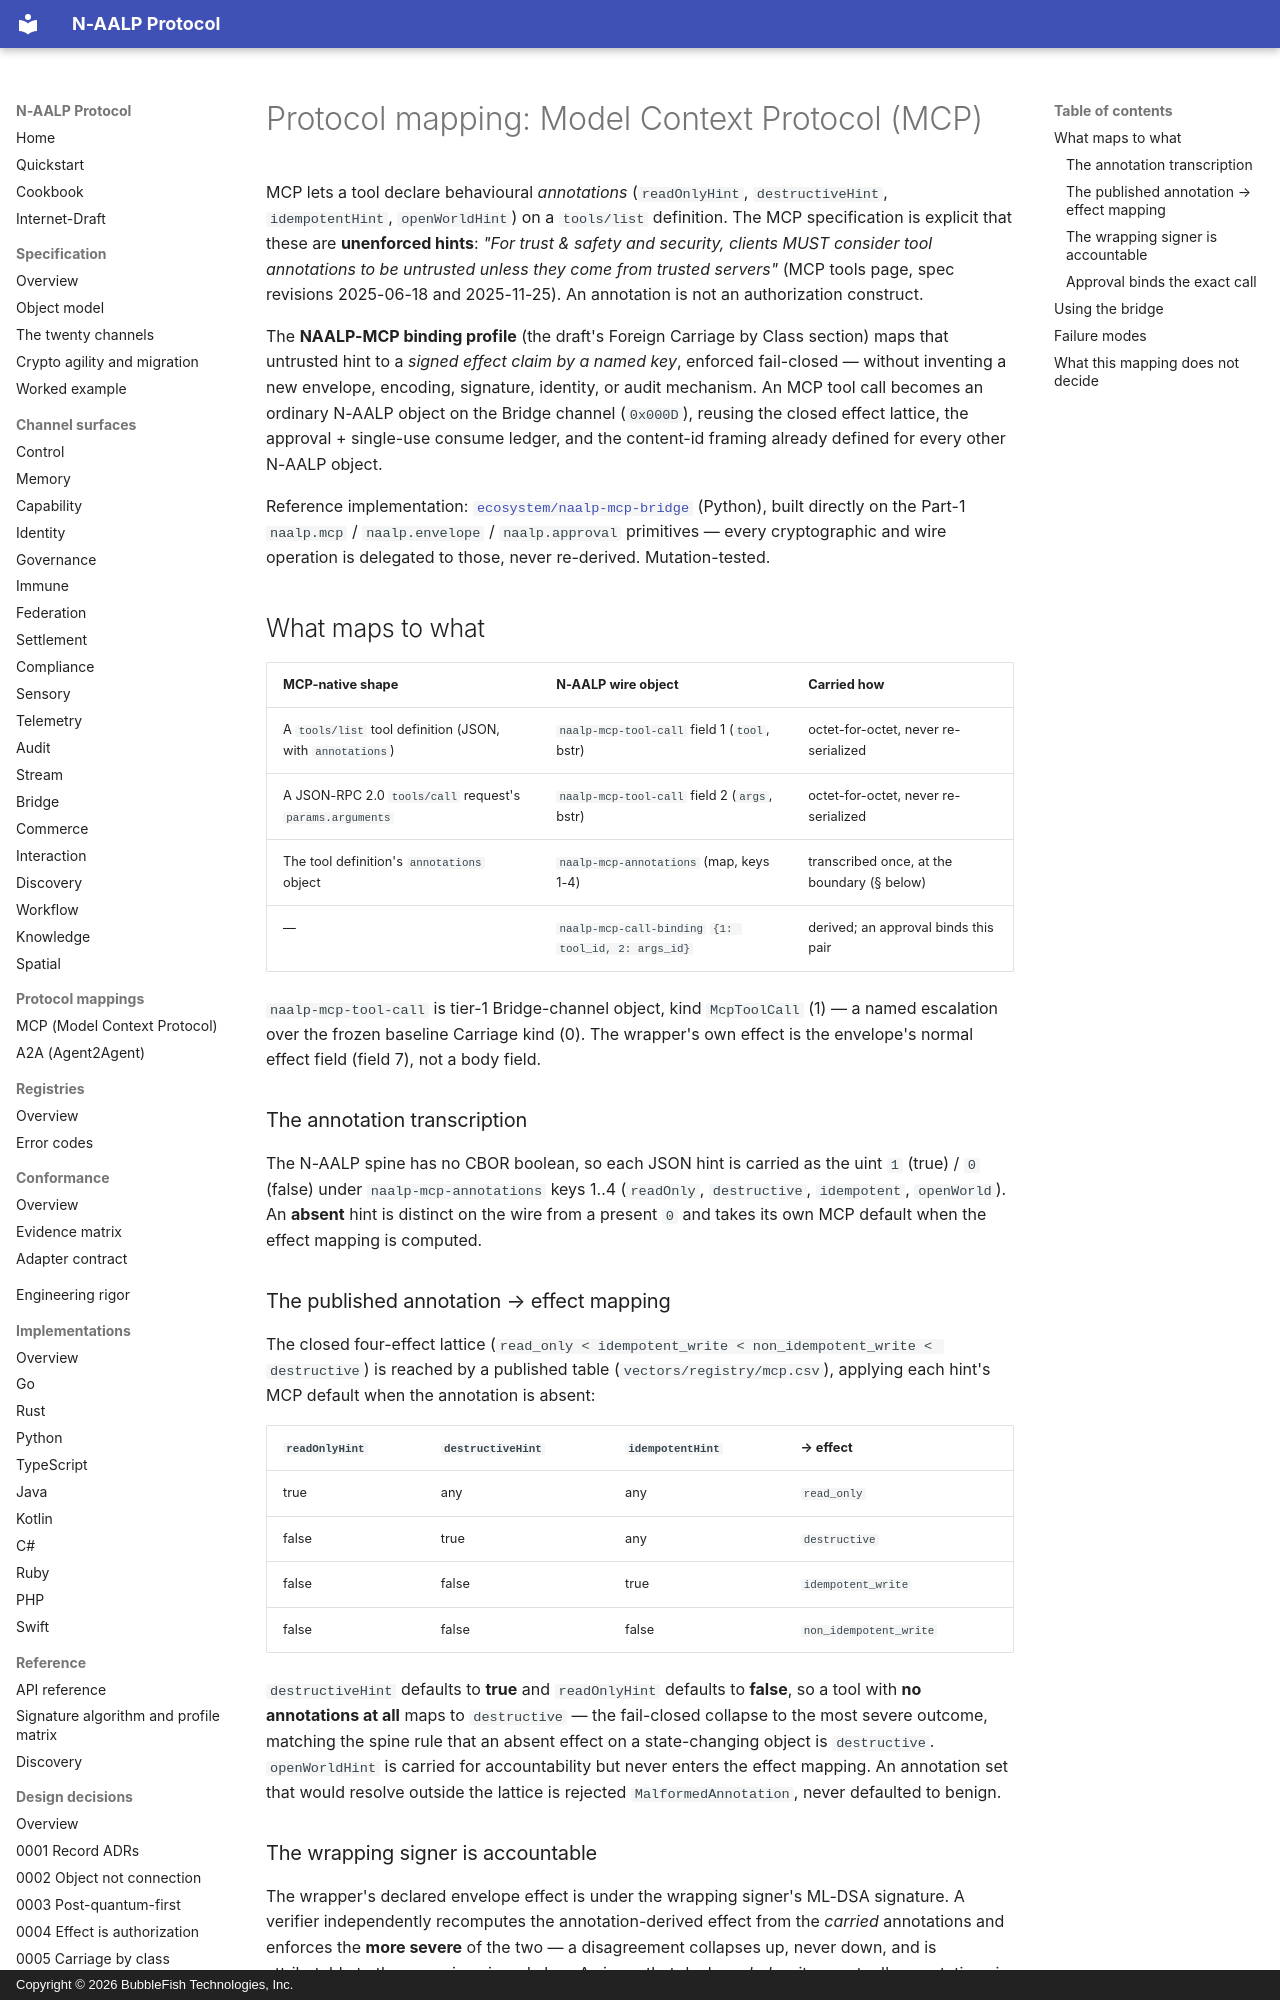

repository: bubblefish-tech/naalp_protocol · page: mappings/mcp/index.html · generator: mkdocs · copyright: Copyright © 2026 BubbleFish Technologies, Inc.

<!-- Copyright (c) 2026 BubbleFish Technologies, Inc. Apache-2.0. -->

# Protocol mapping: Model Context Protocol (MCP)

MCP lets a tool declare behavioural *annotations* (`readOnlyHint`, `destructiveHint`,
`idempotentHint`, `openWorldHint`) on a `tools/list` definition. The MCP specification is explicit
that these are **unenforced hints**: *"For trust & safety and security, clients MUST consider tool
annotations to be untrusted unless they come from trusted servers"* (MCP tools page, spec revisions
2025-06-18 and 2025-11-25). An annotation is not an authorization construct.

The **NAALP-MCP binding profile** (the draft's Foreign Carriage by Class section) maps that untrusted hint to a *signed effect claim
by a named key*, enforced fail-closed — without inventing a new envelope, encoding, signature,
identity, or audit mechanism. An MCP tool call becomes an ordinary N-AALP object on the Bridge
channel (`0x000D`), reusing the closed effect lattice, the approval + single-use consume ledger, and
the content-id framing already defined for every other N-AALP object.

Reference implementation: [`ecosystem/naalp-mcp-bridge`](https://github.com/bubblefish-tech/naalp_protocol/tree/main/ecosystem/naalp-mcp-bridge)
(Python), built directly on the Part-1 `naalp.mcp` / `naalp.envelope` / `naalp.approval` primitives —
every cryptographic and wire operation is delegated to those, never re-derived. Mutation-tested.

## What maps to what

| MCP-native shape | N-AALP wire object | Carried how |
|---|---|---|
| A `tools/list` tool definition (JSON, with `annotations`) | `naalp-mcp-tool-call` field 1 (`tool`, bstr) | octet-for-octet, never re-serialized |
| A JSON-RPC 2.0 `tools/call` request's `params.arguments` | `naalp-mcp-tool-call` field 2 (`args`, bstr) | octet-for-octet, never re-serialized |
| The tool definition's `annotations` object | `naalp-mcp-annotations` (map, keys 1-4) | transcribed once, at the boundary (§ below) |
| — | `naalp-mcp-call-binding` `{1: tool_id, 2: args_id}` | derived; an approval binds this pair |

`naalp-mcp-tool-call` is tier-1 Bridge-channel object, kind `McpToolCall` (1) — a named escalation
over the frozen baseline Carriage kind (0). The wrapper's own effect is the envelope's normal effect
field (field 7), not a body field.

### The annotation transcription

The N-AALP spine has no CBOR boolean, so each JSON hint is carried as the uint `1` (true) / `0`
(false) under `naalp-mcp-annotations` keys 1..4 (`readOnly`, `destructive`, `idempotent`,
`openWorld`). An **absent** hint is distinct on the wire from a present `0` and takes its own MCP
default when the effect mapping is computed.

### The published annotation → effect mapping

The closed four-effect lattice (`read_only < idempotent_write < non_idempotent_write < destructive`)
is reached by a published table (`vectors/registry/mcp.csv`), applying each hint's MCP default when
the annotation is absent:

| `readOnlyHint` | `destructiveHint` | `idempotentHint` | → effect |
|---|---|---|---|
| true | any | any | `read_only` |
| false | true | any | `destructive` |
| false | false | true | `idempotent_write` |
| false | false | false | `non_idempotent_write` |

`destructiveHint` defaults to **true** and `readOnlyHint` defaults to **false**, so a tool with **no
annotations at all** maps to `destructive` — the fail-closed collapse to the most severe outcome,
matching the spine rule that an absent effect on a state-changing object is `destructive`.
`openWorldHint` is carried for accountability but never enters the effect mapping. An annotation set
that would resolve outside the lattice is rejected `MalformedAnnotation`, never defaulted to benign.
